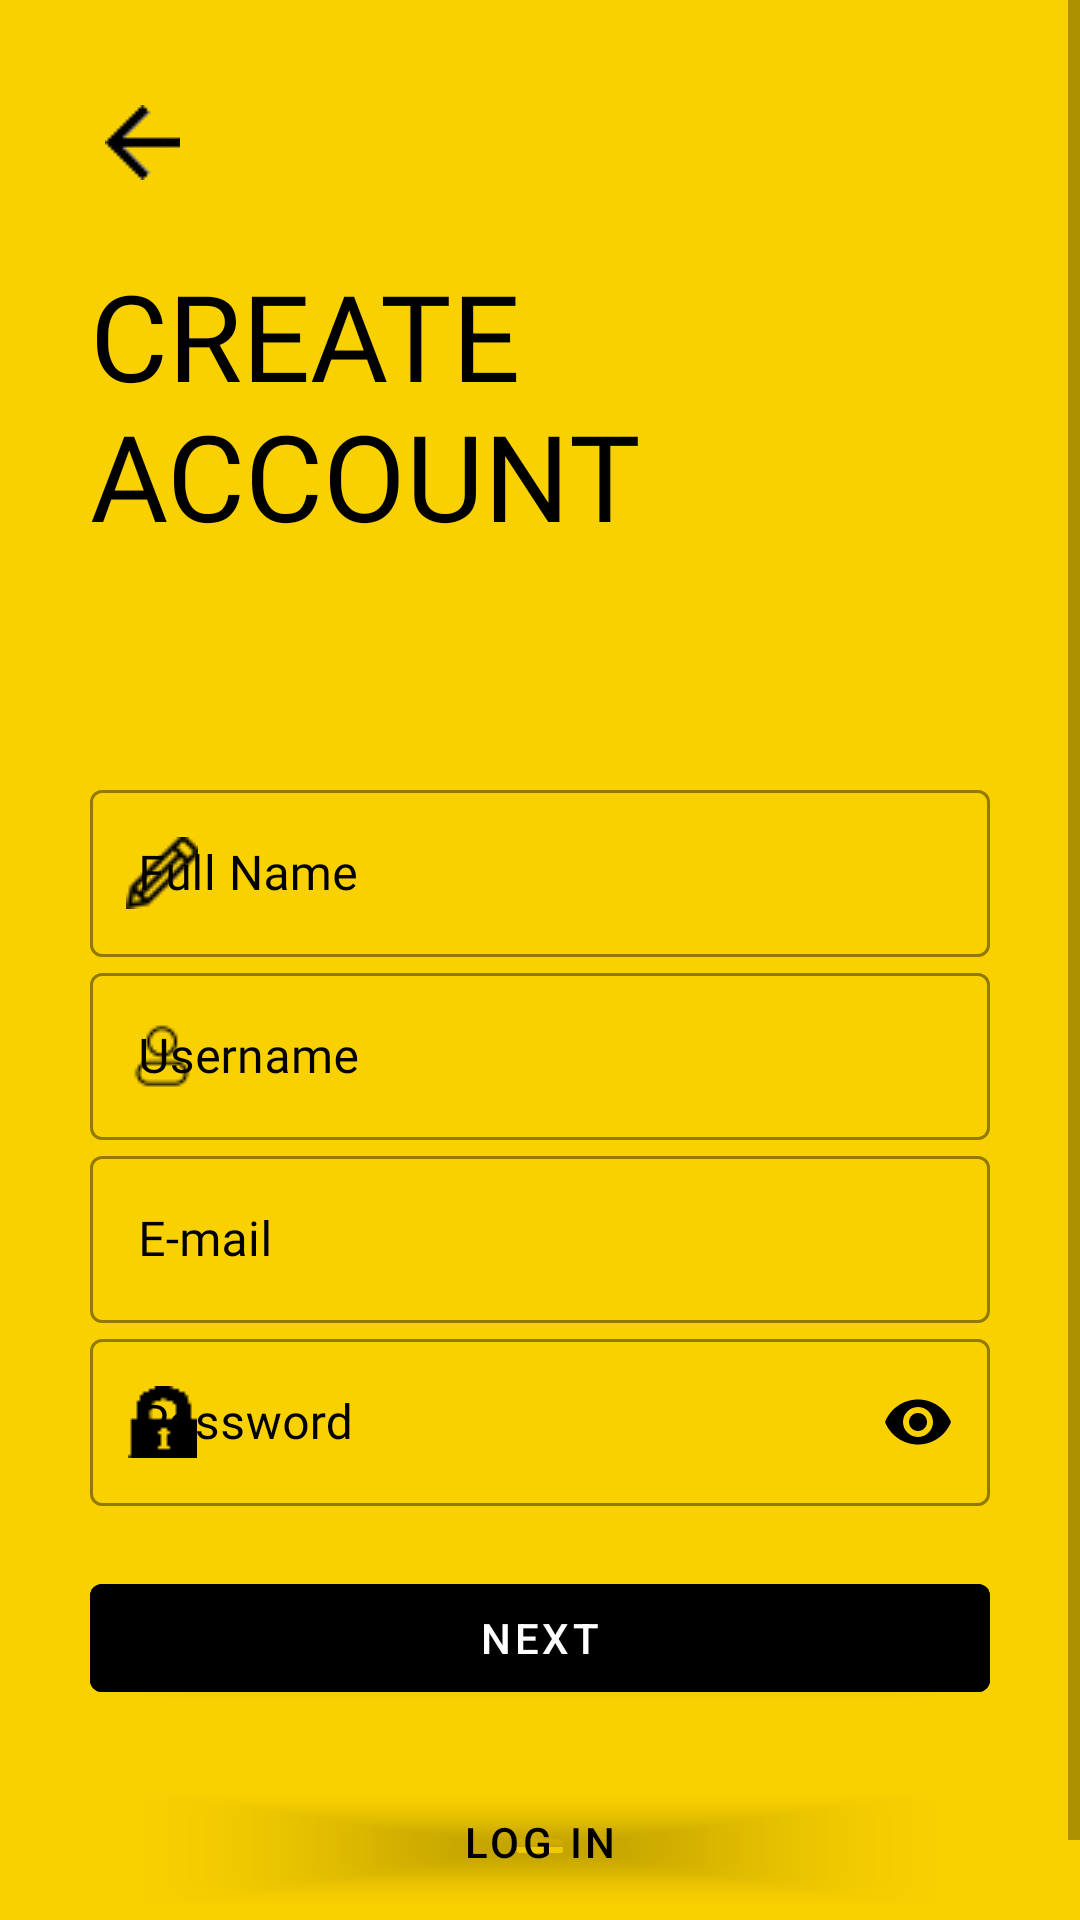

This screen was rendered from an Android layout file. Write that file and the resources it references.
<!-- AndroidManifest.xml: activity theme Theme.LoginSignup -->
<!-- res/layout/activity_signup.xml -->
<?xml version="1.0" encoding="utf-8"?>
<ScrollView xmlns:android="http://schemas.android.com/apk/res/android"
    xmlns:app="http://schemas.android.com/apk/res-auto"
    xmlns:tools="http://schemas.android.com/tools"
    android:layout_width="match_parent"
    android:layout_height="match_parent"
    android:background="#FAD100"
    tools:context=".LoginSignup.SignupActivity"


    >

    <LinearLayout
        android:padding="30dp"
        android:layout_width="match_parent"
        android:layout_height="wrap_content"
        android:orientation="vertical">

        <ImageView
            android:clickable="true"
            android:id="@+id/signup_back_button"
            android:layout_width="wrap_content"
            android:layout_height="wrap_content"
            android:padding="5dp"
            android:src="@drawable/general_back_icon"
            android:transitionName="transition_back_arrow_btn"/>

        <TextView
            android:id="@+id/signup_title_text"
            android:layout_width="192dp"
            android:layout_height="133dp"
            android:layout_marginTop="20dp"
            android:fontFamily="@font/anton"
            android:text="Create Account"
            android:textAllCaps="true"
            android:textColor="@color/black"
            android:textSize="40sp"
            android:transitionName="transition_title_text"/>
        <LinearLayout
            android:layout_width="match_parent"
            android:layout_height="wrap_content"
            android:orientation="vertical"
            android:layout_marginTop="40dp">

            <com.google.android.material.textfield.TextInputLayout
                android:id="@+id/fullnameLayout"
                style="@style/Widget.MaterialComponents.TextInputLayout.OutlinedBox"
                android:layout_width="match_parent"
                android:layout_height="wrap_content"
                android:hint="@string/enter_full_name"
                app:hintTextColor="@color/black"
                android:textColorHint="@color/black"
                app:boxStrokeColor="@color/black"
                app:boxStrokeWidthFocused="2dp"
                app:endIconMode="clear_text"
                app:endIconTint="@color/black"
                app:startIconDrawable="@drawable/fullname_icon"
                app:startIconTint="@color/black"
                app:errorTextColor="@color/red1"
                app:boxStrokeErrorColor="@color/red1"
                app:errorIconTint="@color/red1"
                >

                <com.google.android.material.textfield.TextInputEditText
                    android:id="@+id/FullnameEdit"
                    android:layout_width="match_parent"
                    android:layout_height="match_parent"
                    android:fontFamily="@font/anton"
                    android:inputType="text"
                    android:textColor="@color/black"
                    />


            </com.google.android.material.textfield.TextInputLayout>
            <com.google.android.material.textfield.TextInputLayout
                android:id="@+id/usernameLayout"
                style="@style/Widget.MaterialComponents.TextInputLayout.OutlinedBox"
                android:layout_width="match_parent"
                android:layout_height="wrap_content"
                android:hint="@string/enter_user_name"
                app:hintTextColor="@color/black"
                android:textColorHint="@color/black"
                app:boxStrokeColor="@color/black"
                app:boxStrokeWidthFocused="2dp"
                app:endIconMode="clear_text"
                app:endIconTint="@color/black"
                app:startIconDrawable="@drawable/user_icon"
                app:startIconTint="@color/black"
                app:errorTextColor="@color/red1"
                app:boxStrokeErrorColor="@color/red1"
                app:errorIconTint="@color/red1"
                >

                <com.google.android.material.textfield.TextInputEditText
                    android:id="@+id/usernameEdit"
                    android:layout_width="match_parent"
                    android:layout_height="match_parent"
                    android:fontFamily="@font/anton"
                    android:inputType="text"
                    android:textColor="@color/black" />


            </com.google.android.material.textfield.TextInputLayout>
            <com.google.android.material.textfield.TextInputLayout
                android:id="@+id/emailLayout"
                style="@style/Widget.MaterialComponents.TextInputLayout.OutlinedBox"
                android:layout_width="match_parent"
                android:layout_height="wrap_content"
                android:hint="@string/enter_email"
                app:hintTextColor="@color/black"
                android:textColorHint="@color/black"
                app:boxStrokeColor="@color/black"
                app:boxStrokeWidthFocused="2dp"
                app:endIconMode="clear_text"
                app:endIconTint="@color/black"
                app:startIconDrawable="@drawable/email_icon"
                app:startIconTint="@color/black"
                app:errorTextColor="@color/red1"
                app:boxStrokeErrorColor="@color/red1"
                app:errorIconTint="@color/red1"
                >

                <com.google.android.material.textfield.TextInputEditText
                    android:id="@+id/emailEdit"
                    android:layout_width="match_parent"
                    android:layout_height="match_parent"
                    android:fontFamily="@font/anton"
                    android:inputType="textEmailAddress"
                    android:textColor="@color/black"
                    />


            </com.google.android.material.textfield.TextInputLayout>

            <com.google.android.material.textfield.TextInputLayout
                android:id="@+id/passwordLayout"
                style="@style/Widget.MaterialComponents.TextInputLayout.OutlinedBox"
                android:layout_width="match_parent"
                android:layout_height="wrap_content"
                android:hint="@string/enter_password"
                app:hintTextColor="@color/black"
                android:textColorHint="@color/black"
                app:boxStrokeColor="@color/black"
                app:boxStrokeWidthFocused="2dp"
                app:passwordToggleEnabled="true"
                app:passwordToggleTint="@color/black"
                app:startIconDrawable="@drawable/password_icon"
                app:startIconTint="@color/black"
                app:errorTextColor="@color/red1"
                app:boxStrokeErrorColor="@color/red1"
                app:errorIconTint="@color/red1"
                >

                <com.google.android.material.textfield.TextInputEditText
                    android:id="@+id/passwordEdit"
                    android:layout_width="match_parent"
                    android:layout_height="match_parent"
                    android:fontFamily="@font/anton"
                    android:inputType="textPassword"
                    android:textColor="@color/black"
                    />


            </com.google.android.material.textfield.TextInputLayout>




         </LinearLayout>

        <Button
            android:id="@+id/signup_next_button"
    android:layout_width="match_parent"
    android:layout_height="wrap_content"
    android:text="@string/next_btn"
    android:backgroundTint="@color/black"
    android:textColor="@color/white"
    android:layout_marginTop="20dp"
    android:elevation="5dp"
    android:transitionName="transition_next_btn" />

    <Button
        android:id="@+id/signup_login_button"
        android:layout_width="match_parent"
        android:layout_height="wrap_content"
        android:text="@string/login_btn_string"
        android:backgroundTint="#00000000"
        android:textColor="@color/black"
        android:layout_marginTop="20dp"
        android:elevation="5dp"
        android:transitionName="transition_login_btn"/>


    </LinearLayout>


</ScrollView>
<!-- resources referenced by this layout -->
<resources>
  <color name="black">#FF000000</color>
  <color name="red1">#FF0000</color>
  <color name="white">#FFFFFFFF</color>
  <!-- drawable fullname_icon: png bitmap (drawable, 669 bytes) -->
  <!-- drawable general_back_icon: png bitmap (drawable, 416 bytes) -->
  <!-- drawable password_icon: png bitmap (drawable, 793 bytes) -->
  <!-- drawable user_icon: png bitmap (drawable, 436 bytes) -->
  <string name="enter_email">"E-mail"</string>
  <string name="enter_full_name">"Full Name"</string>
  <string name="enter_password">"Password"</string>
  <string name="enter_user_name">"Username"</string>
  <string name="login_btn_string">"Log In"</string>
  <string name="next_btn">"NEXT"</string>
  <style name="Theme.LoginSignup" parent="Theme.MaterialComponents.DayNight.NoActionBar">
  
  
      
      <item name="colorPrimary">@color/purple_500</item>
      <item name="colorPrimaryVariant">@color/purple_700</item>
      <item name="colorOnPrimary">@color/white</item>
      
      <item name="colorSecondary">@color/teal_200</item>
  
      <item name="colorSecondaryVariant">@color/teal_700</item>
      <item name="colorOnSecondary">@color/black</item>
      
      <item name="android:statusBarColor" tools:targetApi="l">#00000000</item>
      
      </style>
  <color name="purple_500">#FF6200EE</color>
  <color name="purple_700">#FF3700B3</color>
  <color name="teal_200">#FF03DAC5</color>
  <color name="teal_700">#FF018786</color>
</resources>
